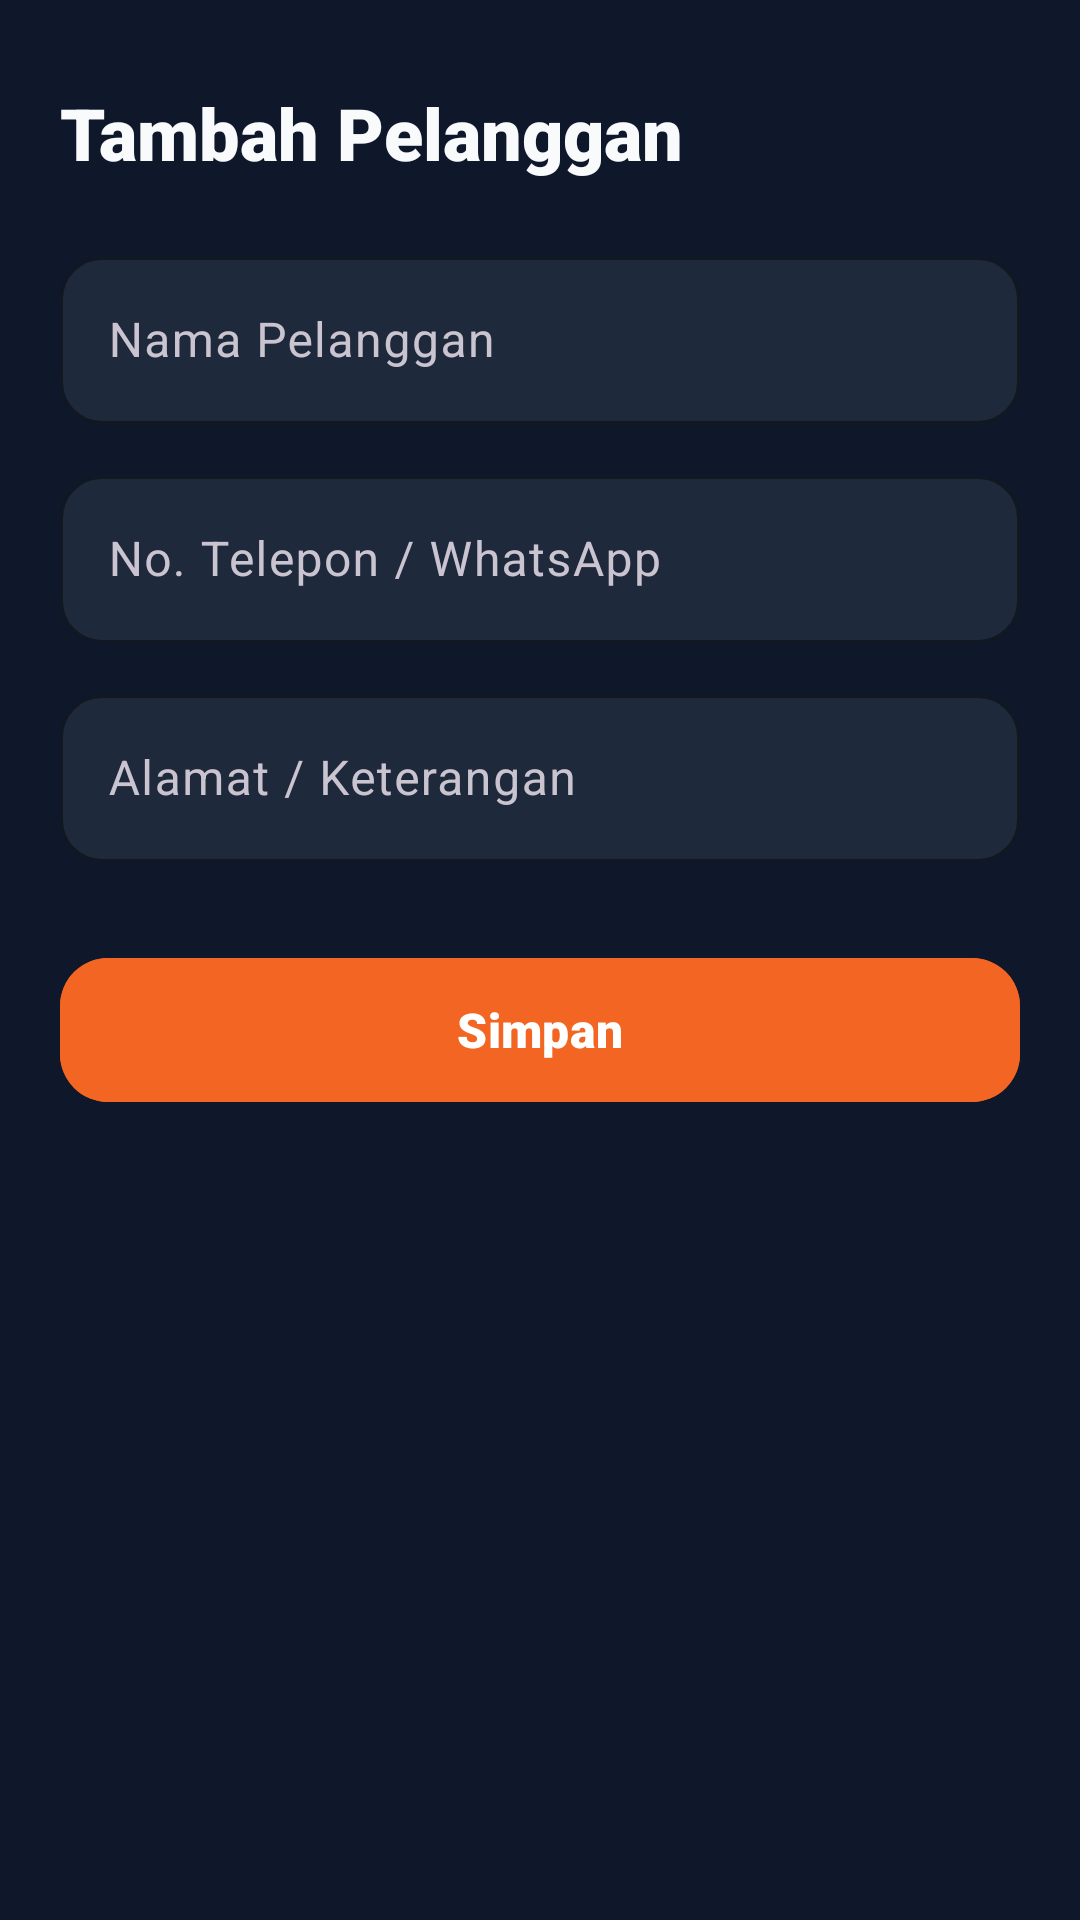

Layout XML and referenced resources for this Android screen:
<!-- AndroidManifest.xml: application theme Theme.UMKM -->
<!-- res/layout/activity_add_edit_customer.xml -->
<?xml version="1.0" encoding="utf-8"?>
<LinearLayout xmlns:android="http://schemas.android.com/apk/res/android"
    xmlns:app="http://schemas.android.com/apk/res-auto"
    android:layout_width="match_parent"
    android:layout_height="match_parent"
    android:background="@color/bg_dark"
    android:orientation="vertical"
    android:paddingStart="20dp"
    android:paddingTop="28dp"
    android:paddingEnd="20dp"
    android:paddingBottom="28dp">

    <TextView
        android:id="@+id/tvTitle"
        android:layout_width="wrap_content"
        android:layout_height="wrap_content"
        android:fontFamily="sans-serif-black"
        android:text="@string/add_customer"
        android:textColor="@color/text_primary_dark"
        android:textSize="24sp" />

    <com.google.android.material.textfield.TextInputLayout
        style="@style/Widget.Material3.TextInputLayout.OutlinedBox"
        android:layout_width="match_parent"
        android:layout_height="wrap_content"
        android:layout_marginTop="20dp"
        android:hint="Nama Pelanggan"
        app:boxBackgroundColor="@color/surface_dark"
        app:boxCornerRadiusBottomEnd="14dp"
        app:boxCornerRadiusBottomStart="14dp"
        app:boxCornerRadiusTopEnd="14dp"
        app:boxCornerRadiusTopStart="14dp"
        app:boxStrokeColor="@color/border_dark"
        app:hintTextColor="@color/text_secondary_dark">

        <com.google.android.material.textfield.TextInputEditText
            android:id="@+id/etName"
            android:layout_width="match_parent"
            android:layout_height="wrap_content"
            android:inputType="textCapWords"
            android:textColor="@color/text_primary_dark" />
    </com.google.android.material.textfield.TextInputLayout>

    <com.google.android.material.textfield.TextInputLayout
        style="@style/Widget.Material3.TextInputLayout.OutlinedBox"
        android:layout_width="match_parent"
        android:layout_height="wrap_content"
        android:layout_marginTop="12dp"
        android:hint="No. Telepon / WhatsApp"
        app:boxBackgroundColor="@color/surface_dark"
        app:boxCornerRadiusBottomEnd="14dp"
        app:boxCornerRadiusBottomStart="14dp"
        app:boxCornerRadiusTopEnd="14dp"
        app:boxCornerRadiusTopStart="14dp"
        app:boxStrokeColor="@color/border_dark"
        app:hintTextColor="@color/text_secondary_dark">

        <com.google.android.material.textfield.TextInputEditText
            android:id="@+id/etPhone"
            android:layout_width="match_parent"
            android:layout_height="wrap_content"
            android:inputType="phone"
            android:textColor="@color/text_primary_dark" />
    </com.google.android.material.textfield.TextInputLayout>

    <com.google.android.material.textfield.TextInputLayout
        style="@style/Widget.Material3.TextInputLayout.OutlinedBox"
        android:layout_width="match_parent"
        android:layout_height="wrap_content"
        android:layout_marginTop="12dp"
        android:hint="Alamat / Keterangan"
        app:boxBackgroundColor="@color/surface_dark"
        app:boxCornerRadiusBottomEnd="14dp"
        app:boxCornerRadiusBottomStart="14dp"
        app:boxCornerRadiusTopEnd="14dp"
        app:boxCornerRadiusTopStart="14dp"
        app:boxStrokeColor="@color/border_dark"
        app:hintTextColor="@color/text_secondary_dark">

        <com.google.android.material.textfield.TextInputEditText
            android:id="@+id/etAddress"
            android:layout_width="match_parent"
            android:layout_height="wrap_content"
            android:inputType="text"
            android:textColor="@color/text_primary_dark" />
    </com.google.android.material.textfield.TextInputLayout>

    <com.google.android.material.button.MaterialButton
        android:id="@+id/btnSave"
        android:layout_width="match_parent"
        android:layout_height="56dp"
        android:layout_marginTop="28dp"
        android:backgroundTint="@color/orange_primary"
        android:fontFamily="sans-serif-black"
        android:text="@string/save"
        android:textColor="@color/white"
        android:textSize="16sp"
        app:cornerRadius="16dp" />

</LinearLayout>
<!-- resources referenced by this layout -->
<resources>
  <color name="bg_dark">#0F172A</color>
  <color name="border_dark">#334155</color>
  <color name="orange_primary">#F26522</color>
  <color name="surface_dark">#1E293B</color>
  <color name="text_primary_dark">#F8FAFC</color>
  <color name="text_secondary_dark">#94A3B8</color>
  <color name="white">#FFFFFF</color>
  <string name="add_customer">Tambah Pelanggan</string>
  <string name="save">Simpan</string>
  <style name="Theme.UMKM" parent="Base.Theme.UMKM" />
  <style name="Base.Theme.UMKM" parent="Theme.Material3.Dark.NoActionBar">
          <item name="colorPrimary">@color/orange_primary</item>
          <item name="colorPrimaryVariant">@color/orange_primary_dark</item>
          <item name="colorOnPrimary">@color/white</item>
  
          <item name="colorSecondary">@color/emerald_secondary</item>
          <item name="colorSecondaryVariant">@color/emerald_secondary_dark</item>
          <item name="colorOnSecondary">@color/white</item>
  
          <item name="android:statusBarColor">#0F172A</item>
          <item name="android:windowLightStatusBar">false</item>
          <item name="android:windowBackground">#0F172A</item>
          <item name="android:navigationBarColor">#1E293B</item>
  
          <item name="materialCardViewStyle">@style/Widget.UMKM.CardView</item>
      </style>
  <color name="orange_primary_dark">#D94E0C</color>
  <color name="emerald_secondary">#10B981</color>
  <color name="emerald_secondary_dark">#059669</color>
  <style name="Widget.UMKM.CardView" parent="Widget.Material3.CardView.Elevated">
          <item name="cardCornerRadius">20dp</item>
          <item name="cardElevation">4dp</item>
          <item name="strokeWidth">1dp</item>
          <item name="strokeColor">@color/border_dark</item>
          <item name="cardBackgroundColor">@color/surface_dark</item>
      </style>
</resources>
